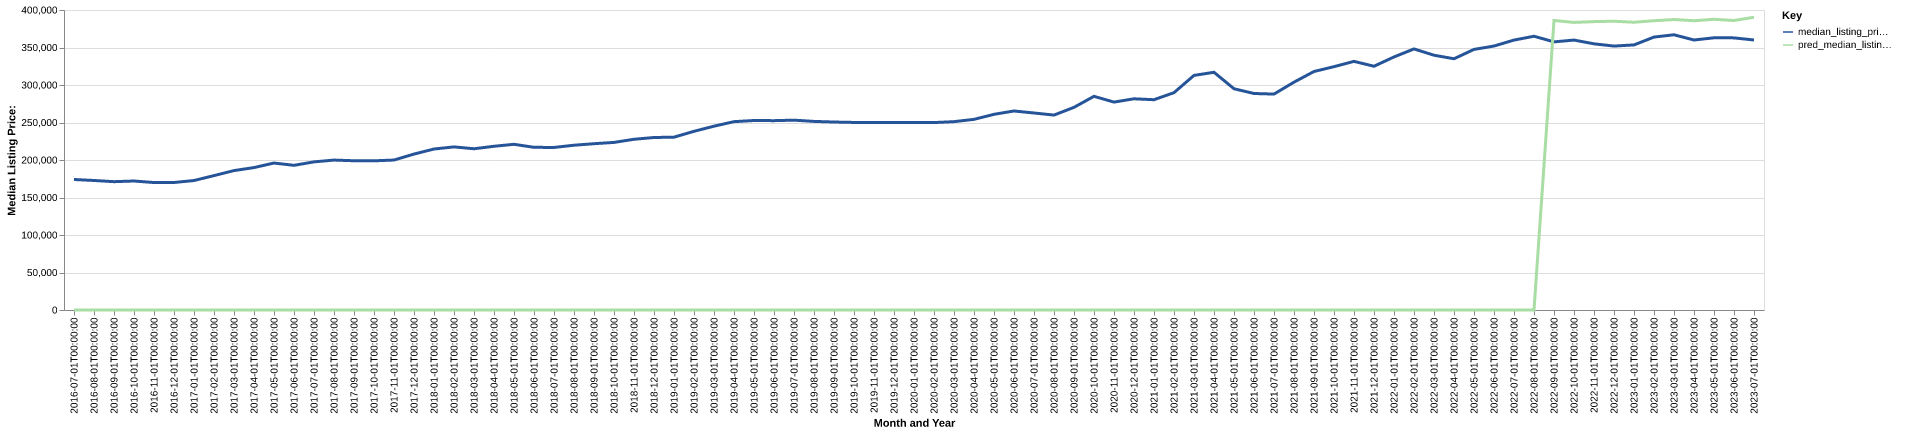

Source data for this figure (header and first rows):
date, time_idx, median_listing_price, thirty_year_interest_rate_five, month, county_name, active_listing_count, median_days_on_market, pred_median_listing_price, month_year
2016-07-01, 0, 174000, 3.72, 7, Clarksville, TN-KY, 2406, 65.0, 0, Jul-2016
2016-08-01, 1, 172700, 3.73, 8, Clarksville, TN-KY, 2349, 68.0, 0, Aug-2016
2016-09-01, 2, 171100, 3.66, 9, Clarksville, TN-KY, 2292, 70.0, 0, Sep-2016
2016-10-01, 3, 172000, 3.64, 10, Clarksville, TN-KY, 2181, 72.0, 0, Oct-2016
2016-11-01, 4, 169950, 3.66, 11, Clarksville, TN-KY, 2044, 74.0, 0, Nov-2016
2016-12-01, 5, 170000, 3.48, 12, Clarksville, TN-KY, 2009, 74.0, 0, Dec-2016
2017-01-01, 6, 172650, 3.45, 1, Clarksville, TN-KY, 1907, 74.0, 0, Jan-2017
2017-02-01, 7, 179200, 3.5, 2, Clarksville, TN-KY, 1968, 69.0, 0, Feb-2017
2017-03-01, 8, 185875, 3.52, 3, Clarksville, TN-KY, 1965, 58.0, 0, Mar-2017
2017-04-01, 9, 189900, 4.03, 4, Clarksville, TN-KY, 2030, 54.0, 0, Apr-2017
2017-05-01, 10, 195950, 4.32, 5, Clarksville, TN-KY, 1555, 55.0, 0, May-2017
2017-06-01, 11, 192900, 4.2, 6, Clarksville, TN-KY, 1530, 54.0, 0, Jun-2017
2017-07-01, 12, 197500, 4.19, 7, Clarksville, TN-KY, 1545, 52.0, 0, Jul-2017
2017-08-01, 13, 199900, 4.3, 8, Clarksville, TN-KY, 1524, 53.0, 0, Aug-2017
2017-09-01, 14, 199000, 4.1, 9, Clarksville, TN-KY, 1435, 59.0, 0, Sep-2017
2017-10-01, 15, 198900, 4.05, 10, Clarksville, TN-KY, 1429, 61.0, 0, Oct-2017
2017-11-01, 16, 199950, 3.94, 11, Clarksville, TN-KY, 1423, 60.0, 0, Nov-2017
2017-12-01, 17, 207900, 4.03, 12, Clarksville, TN-KY, 1418, 59.0, 0, Dec-2017
2018-01-01, 18, 214650, 3.93, 1, Clarksville, TN-KY, 1349, 69.0, 0, Jan-2018
2018-02-01, 19, 217475, 3.83, 2, Clarksville, TN-KY, 1248, 69.0, 0, Feb-2018
2018-03-01, 20, 215000, 3.94, 3, Clarksville, TN-KY, 1256, 46.0, 0, Mar-2018
2018-04-01, 21, 218300, 3.95, 4, Clarksville, TN-KY, 1287, 44.0, 0, Apr-2018
2018-05-01, 22, 220925, 3.99, 5, Clarksville, TN-KY, 1332, 44.0, 0, May-2018
2018-06-01, 23, 216900, 4.15, 6, Clarksville, TN-KY, 1425, 47.0, 0, Jun-2018
2018-07-01, 24, 216750, 4.4, 7, Clarksville, TN-KY, 1484, 52.0, 0, Jul-2018
2018-08-01, 25, 219700, 4.46, 8, Clarksville, TN-KY, 1518, 51.0, 0, Aug-2018
2018-09-01, 26, 221725, 4.58, 9, Clarksville, TN-KY, 1500, 53.0, 0, Sep-2018
2018-10-01, 27, 223450, 4.66, 10, Clarksville, TN-KY, 1495, 59.0, 0, Oct-2018
2018-11-01, 28, 227625, 4.62, 11, Clarksville, TN-KY, 1463, 62.0, 0, Nov-2018
2018-12-01, 29, 230000, 4.54, 12, Clarksville, TN-KY, 1401, 71.0, 0, Dec-2018
2019-01-01, 30, 230450, 4.6, 1, Clarksville, TN-KY, 1314, 80.0, 0, Jan-2019
2019-02-01, 31, 238245, 4.72, 2, Clarksville, TN-KY, 1277, 69.0, 0, Feb-2019
2019-03-01, 32, 245084, 4.9, 3, Clarksville, TN-KY, 1181, 56.0, 0, Mar-2019
2019-04-01, 33, 251131, 4.94, 4, Clarksville, TN-KY, 1134, 47.0, 0, Apr-2019
2019-05-01, 34, 252660, 4.75, 5, Clarksville, TN-KY, 1184, 44.0, 0, May-2019
2019-06-01, 35, 252467, 4.51, 6, Clarksville, TN-KY, 1238, 41.0, 0, Jun-2019
2019-07-01, 36, 253119, 4.41, 7, Clarksville, TN-KY, 1249, 45.0, 0, Jul-2019
2019-08-01, 37, 251455, 4.41, 8, Clarksville, TN-KY, 1255, 47.0, 0, Aug-2019
2019-09-01, 38, 250636, 4.2, 9, Clarksville, TN-KY, 1249, 49.0, 0, Sep-2019
2019-10-01, 39, 250091, 4.14, 10, Clarksville, TN-KY, 1240, 50.0, 0, Oct-2019
2019-11-01, 40, 249900, 3.84, 11, Clarksville, TN-KY, 1202, 59.0, 0, Nov-2019
2019-12-01, 41, 249900, 3.81, 12, Clarksville, TN-KY, 1156, 66.0, 0, Dec-2019
2020-01-01, 42, 249900, 3.75, 1, Clarksville, TN-KY, 1110, 66.0, 0, Jan-2020
2020-02-01, 43, 249900, 3.73, 2, Clarksville, TN-KY, 1024, 52.0, 0, Feb-2020
2020-03-01, 44, 251125, 3.78, 3, Clarksville, TN-KY, 984.0, 38.0, 0, Mar-2020
2020-04-01, 45, 254185, 3.75, 4, Clarksville, TN-KY, 1037, 41.0, 0, Apr-2020
2020-05-01, 46, 260900, 3.74, 5, Clarksville, TN-KY, 930.0, 51.0, 0, May-2020
2020-06-01, 47, 265350, 3.72, 6, Clarksville, TN-KY, 802.0, 51.0, 0, Jun-2020
2020-07-01, 48, 262675, 3.49, 7, Clarksville, TN-KY, 803.0, 38.0, 0, Jul-2020
2020-08-01, 49, 259900, 3.65, 8, Clarksville, TN-KY, 675.0, 33.0, 0, Aug-2020
2020-09-01, 50, 270200, 3.33, 9, Clarksville, TN-KY, 679.0, 30.0, 0, Sep-2020
2020-10-01, 51, 284900, 3.28, 10, Clarksville, TN-KY, 626.0, 32.0, 0, Oct-2020
2020-11-01, 52, 277223, 3.21, 11, Clarksville, TN-KY, 583.0, 41.0, 0, Nov-2020
2020-12-01, 53, 281600, 3.07, 12, Clarksville, TN-KY, 557.0, 36.0, 0, Dec-2020
2021-01-01, 54, 280400, 2.99, 1, Clarksville, TN-KY, 513.0, 31.0, 0, Jan-2021
2021-02-01, 55, 289800, 2.93, 2, Clarksville, TN-KY, 463.0, 25.0, 0, Feb-2021
2021-03-01, 56, 312800, 2.88, 3, Clarksville, TN-KY, 365.0, 24.0, 0, Mar-2021
2021-04-01, 57, 316950, 2.84, 4, Clarksville, TN-KY, 326.0, 18.0, 0, Apr-2021
2021-05-01, 58, 295000, 2.71, 5, Clarksville, TN-KY, 287.0, 10.0, 0, May-2021
2021-06-01, 59, 288675, 2.79, 6, Clarksville, TN-KY, 409.0, 11.0, 0, Jun-2021
... 25 more rows
